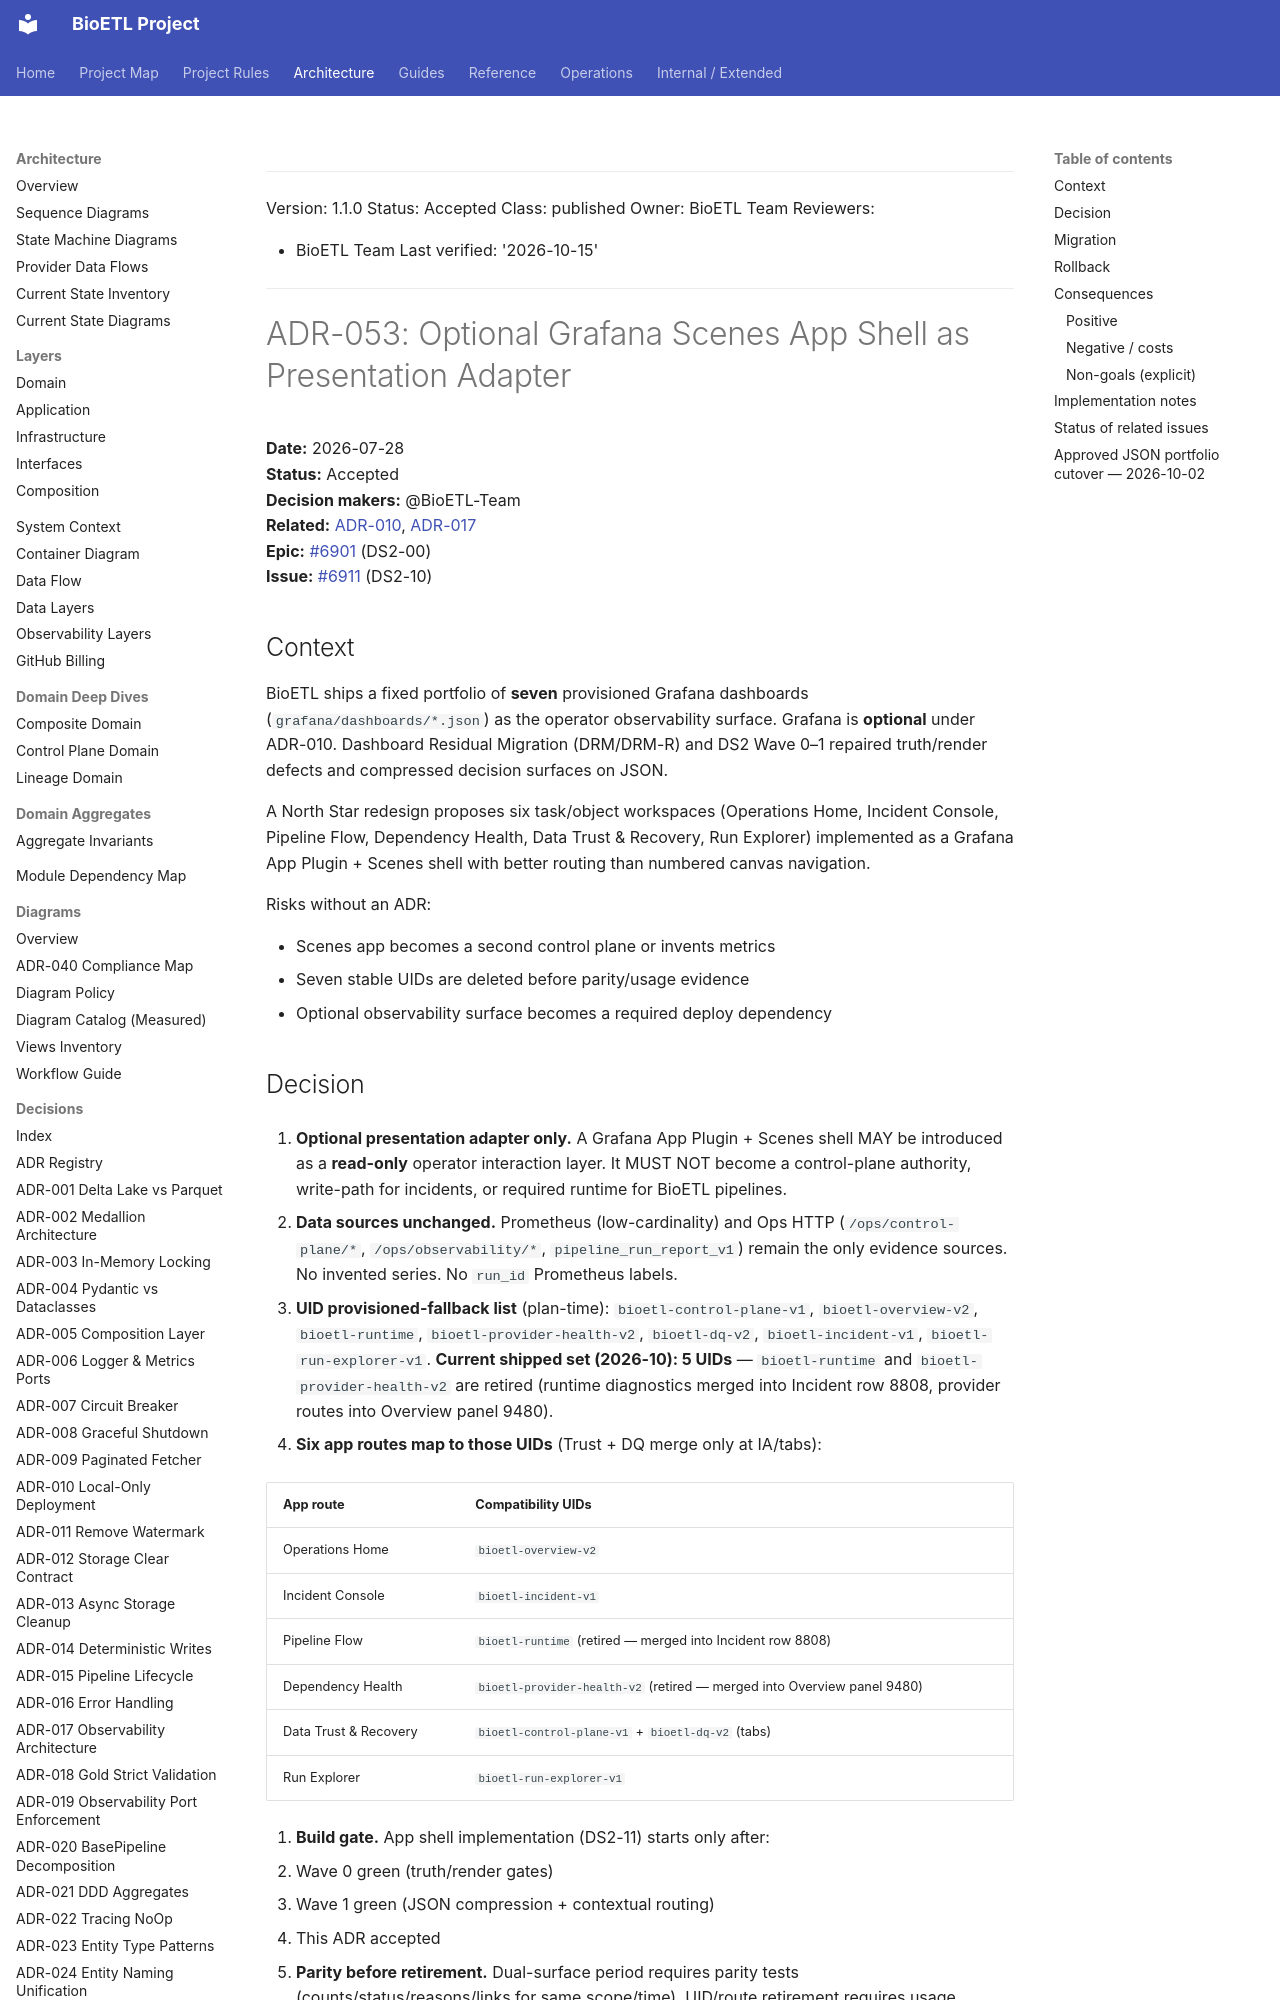

repository: SatoryKono/BioactivityDataAcquisition · page: 02-architecture/decisions/ADR-053-optional-grafana-scenes-app-shell/index.html · generator: mkdocs

______________________________________________________________________

Version: 1.1.0
Status: Accepted
Class: published
Owner: BioETL Team
Reviewers:

- BioETL Team
  Last verified: '2026-10-15'

______________________________________________________________________

# ADR-053: Optional Grafana Scenes App Shell as Presentation Adapter

**Date:** 2026-07-28  
**Status:** Accepted  
**Decision makers:** @BioETL-Team  
**Related:** [ADR-010](ADR-010-local-only-deployment.md), [ADR-017](ADR-017-observability-architecture.md)  
**Epic:** [#6901](https://github.com/SatoryKono/BioactivityDataAcquisition/issues/6901) (DS2-00)  
**Issue:** [#6911](https://github.com/SatoryKono/BioactivityDataAcquisition/issues/6911) (DS2-10)

## Context

BioETL ships a fixed portfolio of **seven** provisioned Grafana dashboards
(`grafana/dashboards/*.json`) as the operator observability surface. Grafana is
**optional** under ADR-010. Dashboard Residual Migration (DRM/DRM-R) and DS2
Wave 0–1 repaired truth/render defects and compressed decision surfaces on JSON.

A North Star redesign proposes six task/object workspaces (Operations Home,
Incident Console, Pipeline Flow, Dependency Health, Data Trust & Recovery, Run
Explorer) implemented as a Grafana App Plugin + Scenes shell with better routing
than numbered canvas navigation.

Risks without an ADR:

- Scenes app becomes a second control plane or invents metrics
- Seven stable UIDs are deleted before parity/usage evidence
- Optional observability surface becomes a required deploy dependency
